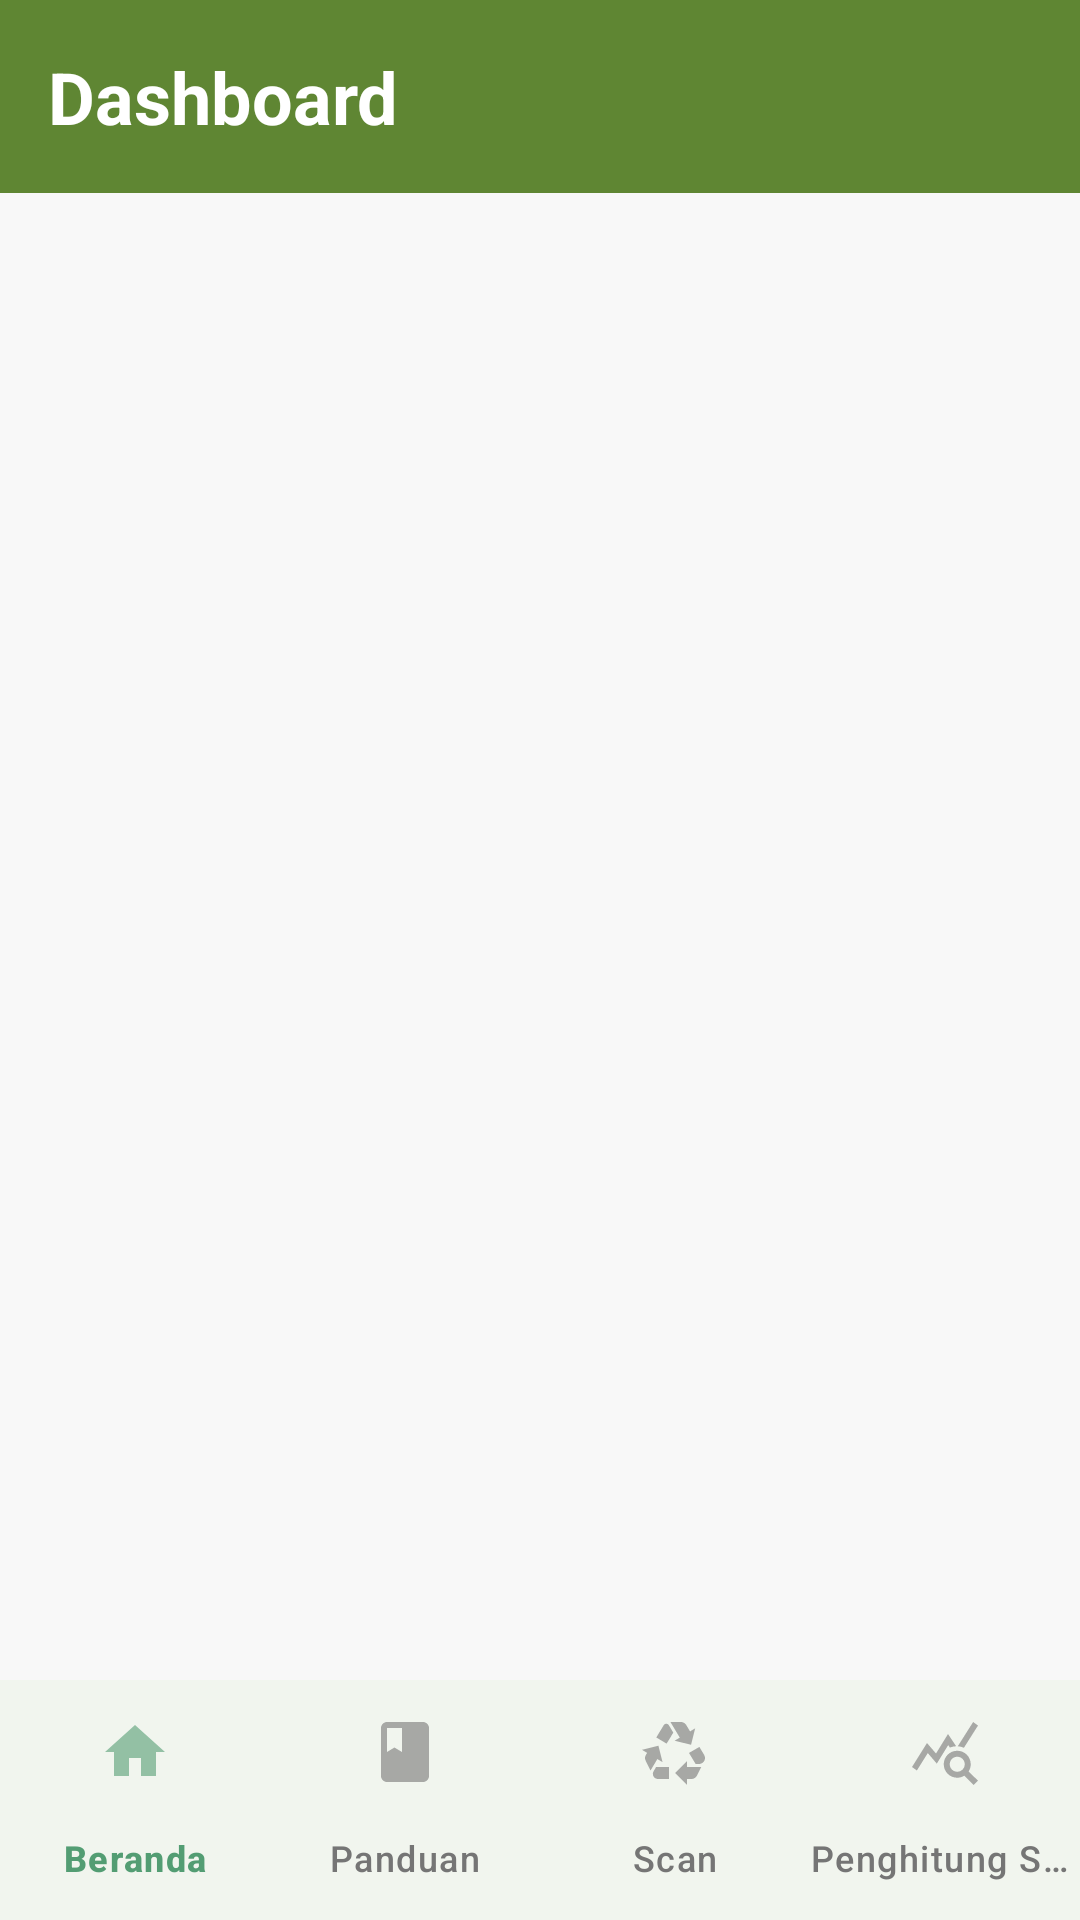

Here is an Android app screen rendered from its layout file. Give the layout XML and the strings, colors and styles it references.
<!-- AndroidManifest.xml: application theme Theme.EcoScan -->
<!-- res/layout/activity_main.xml -->
<?xml version="1.0" encoding="utf-8"?>
<androidx.constraintlayout.widget.ConstraintLayout
    xmlns:android="http://schemas.android.com/apk/res/android"
    xmlns:app="http://schemas.android.com/apk/res-auto"
    xmlns:tools="http://schemas.android.com/tools"
    android:layout_width="match_parent"
    android:layout_height="match_parent"
    android:background="#F8F8F8"
    tools:context=".MainActivity">

    <TextView
        android:id="@+id/header_text"
        android:layout_width="0dp"
        android:layout_height="wrap_content"
        android:text="Dashboard"
        android:textSize="24sp"
        android:textStyle="bold"
        android:padding="16dp"
        android:textColor="@color/white"
        android:background="@color/primary"
        app:layout_constraintTop_toTopOf="parent"
        app:layout_constraintStart_toStartOf="parent"
        app:layout_constraintEnd_toEndOf="parent" />


    <FrameLayout
        android:id="@+id/fragment_container"
        android:layout_width="match_parent"
        android:layout_height="0dp"
        app:layout_constraintTop_toBottomOf="@id/header_text"
        app:layout_constraintBottom_toTopOf="@id/bottom_navigation"
        app:layout_constraintStart_toStartOf="parent"
        app:layout_constraintEnd_toEndOf="parent" />

    <com.google.android.material.bottomnavigation.BottomNavigationView
        android:id="@+id/bottom_navigation"
        android:layout_width="match_parent"
        android:layout_height="wrap_content"
        app:itemIconTint="@color/bottom_nav_item_color"
        app:itemTextColor="@color/bottom_nav_item_color"
        android:background="@color/white"
        app:labelVisibilityMode="labeled"
        app:menu="@menu/bottom_nav_menu"
        app:layout_constraintBottom_toBottomOf="parent"
        app:layout_constraintStart_toStartOf="parent"
        app:layout_constraintEnd_toEndOf="parent" />

</androidx.constraintlayout.widget.ConstraintLayout>
<!-- resources referenced by this layout -->
<resources>
  <color name="primary">#5F8633</color>
  <color name="white">#FFFFFFFF</color>
  <style name="Theme.EcoScan" parent="Base.Theme.EcoScan" />
  <style name="Base.Theme.EcoScan" parent="Theme.Material3.DayNight.NoActionBar">
          
          
          <item name="colorPrimary">@color/primary</item>
          <item name="colorOnPrimary">@color/onPrimary</item>
          <item name="colorPrimaryContainer">@color/primaryContainer</item>
          <item name="colorOnPrimaryContainer">@color/onPrimaryContainer</item>
  
          <item name="colorSecondary">@color/secondary</item>
          <item name="colorOnSecondary">@color/onSecondary</item>
  
          <item name="colorTertiary">@color/tertiary</item>
          <item name="colorOnTertiary">@color/onTertiary</item>
  
          <item name="colorOnBackground">@color/onBackground</item>
  
          <item name="colorSurface">@color/surface</item>
          <item name="colorOnSurface">@color/onSurface</item>
  
          <item name="colorError">@color/error</item>
          <item name="colorOnError">@color/onError</item>
  
      </style>
  <color name="onPrimary">#FFFFFFFF</color>
  <color name="primaryContainer">#9DBB59</color>
  <color name="onPrimaryContainer">#19370D</color>
  <color name="secondary">#446C24</color>
  <color name="onSecondary">#FFFFFFFF</color>
  <color name="tertiary">#7DA145</color>
  <color name="onTertiary">#FFFFFFFF</color>
  <color name="onBackground">#19370D</color>
  <color name="surface">#FFFFFFFF</color>
  <color name="onSurface">#19370D</color>
  <color name="error">#B00020</color>
  <color name="onError">#FFFFFFFF</color>
</resources>
